Run: headless pygame with SDL's dummy video driver; simulated clock (each Clock.tick advances the game by its frame time, no real sleeping); random seed 0; keys injected as events and as key.get_pressed() state; mouse plan: one left click at the window centre at the start of phase 2, then a move to the lower-right quarter at the start of phase 3.
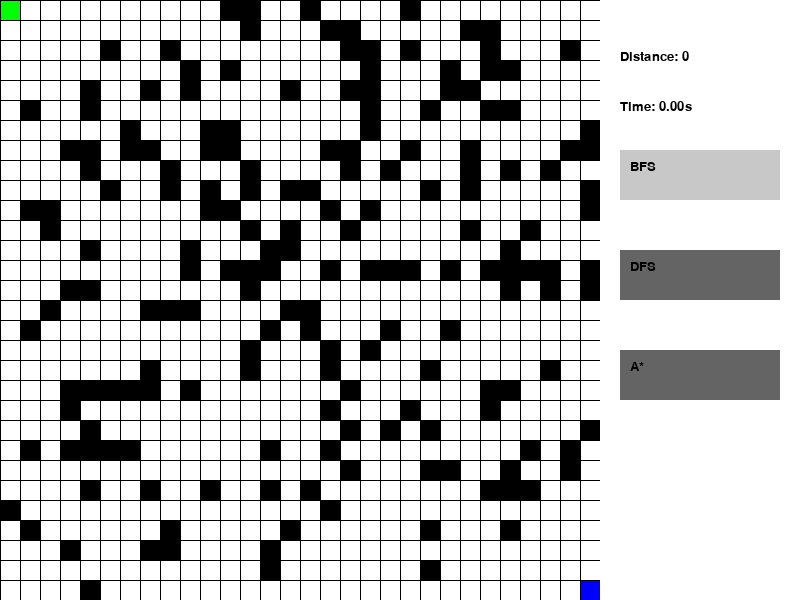
Frame 1 of 4 · flips 1–60 · no input
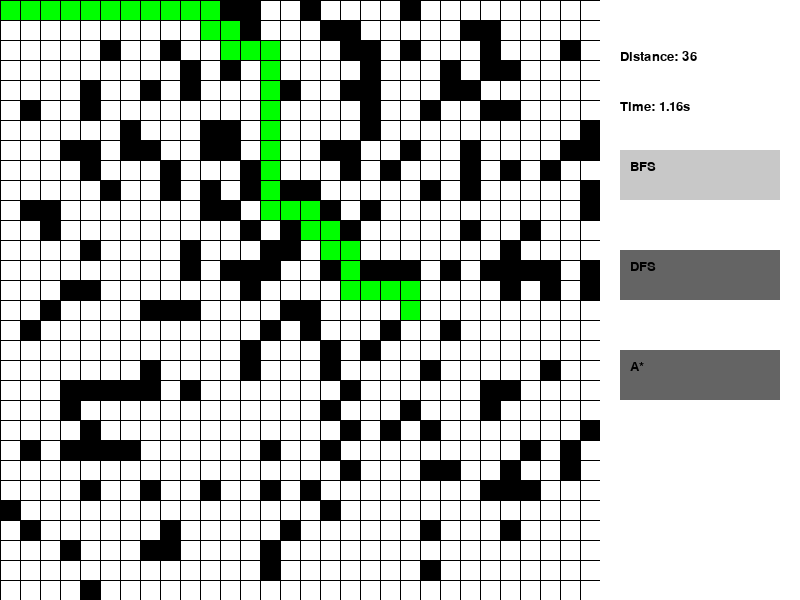
Frame 2 of 4 · flips 61–180 · clicked the window centre · tapped SPACE, RETURN · held RIGHT (→), D
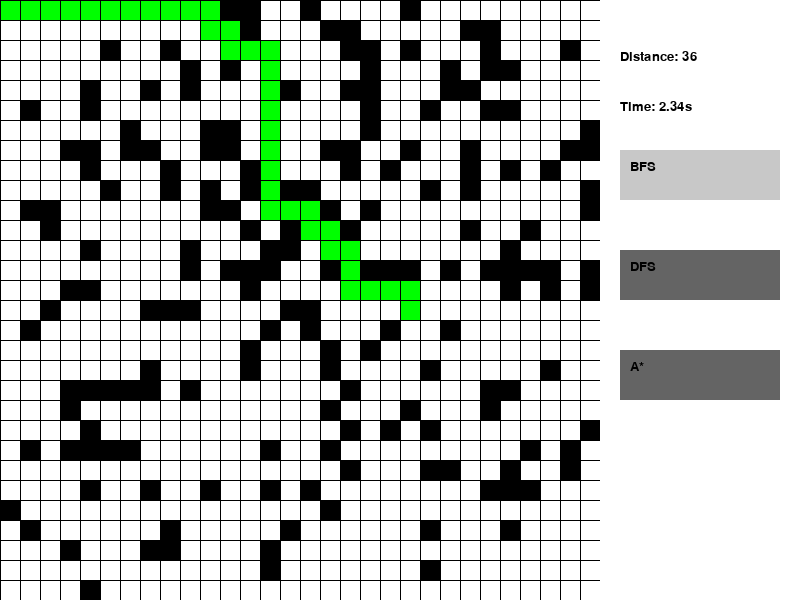
Frame 3 of 4 · flips 181–300 · moved the mouse to the lower-right quarter · held DOWN (↓), S
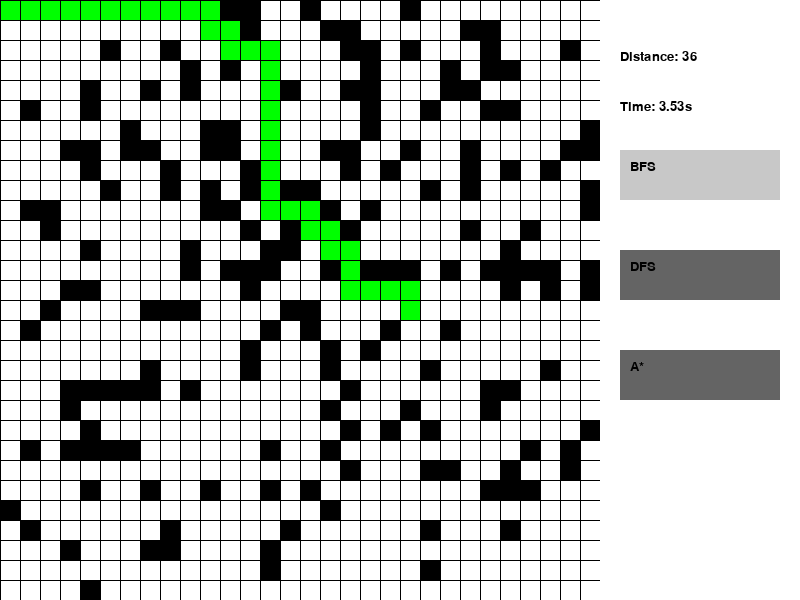
Frame 4 of 4 · flips 301–420 · held LEFT (←), A, UP (↑), W

The pygame program that drew these frames:

import pygame
import random
import time
from queue import Queue
from heapq import heappop, heappush

# Initialize Pygame
pygame.init()

# Set up display
WIDTH, HEIGHT = 600, 600
ROWS, COLS = 30, 30  # Grid size
TILE_SIZE = WIDTH // COLS
SCREEN = pygame.display.set_mode((WIDTH + 200, HEIGHT))  # Extra space for stats and buttons

# Colors
WHITE = (255, 255, 255)
BLACK = (0, 0, 0)
RED = (255, 0, 0)
BLUE = (0, 0, 255)
GREEN = (0, 255, 0)
GRAY = (200, 200, 200)
DARK_GRAY = (100, 100, 100)

# Fonts
FONT = pygame.font.SysFont('Arial', 20)

# Pathfinding algorithms
def bfs(grid, start, end):
    queue = Queue()
    queue.put((start, [start]))
    visited = set([start])

    while not queue.empty():
        (x, y), path = queue.get()

        if (x, y) == end:
            return path

        for dx, dy in [(-1, 0), (1, 0), (0, -1), (0, 1)]:
            nx, ny = x + dx, y + dy
            if 0 <= nx < COLS and 0 <= ny < ROWS and grid[nx][ny] == 0 and (nx, ny) not in visited:
                visited.add((nx, ny))
                queue.put(((nx, ny), path + [(nx, ny)]))

    return []

def dfs(grid, start, end):
    stack = [(start, [start])]
    visited = set([start])

    while stack:
        (x, y), path = stack.pop()

        if (x, y) == end:
            return path

        for dx, dy in [(-1, 0), (1, 0), (0, -1), (0, 1)]:
            nx, ny = x + dx, y + dy
            if 0 <= nx < COLS and 0 <= ny < ROWS and grid[nx][ny] == 0 and (nx, ny) not in visited:
                visited.add((nx, ny))
                stack.append(((nx, ny), path + [(nx, ny)]))

    return []

def a_star(grid, start, end):
    def heuristic(a, b):
        return abs(a[0] - b[0]) + abs(a[1] - b[1])

    pq = []
    heappush(pq, (0, start, [start]))
    g_costs = {start: 0}
    visited = set()

    while pq:
        _, (x, y), path = heappop(pq)

        if (x, y) == end:
            return path

        visited.add((x, y))

        for dx, dy in [(-1, 0), (1, 0), (0, -1), (0, 1)]:
            nx, ny = x + dx, y + dy
            if 0 <= nx < COLS and 0 <= ny < ROWS and grid[nx][ny] == 0 and (nx, ny) not in visited:
                new_cost = g_costs[(x, y)] + 1
                if (nx, ny) not in g_costs or new_cost < g_costs[(nx, ny)]:
                    g_costs[(nx, ny)] = new_cost
                    heappush(pq, (new_cost + heuristic((nx, ny), end), (nx, ny), path + [(nx, ny)]))

    return []

# Maze generation
def create_maze():
    grid = [[0 for _ in range(COLS)] for _ in range(ROWS)]
    for i in range(ROWS):
        for j in range(COLS):
            if random.random() < 0.2:  # Random walls
                grid[i][j] = 1
    return grid

# Drawing functions
def draw_grid(grid, start, end, path=None, player=None):
    SCREEN.fill(WHITE)

    for i in range(ROWS):
        for j in range(COLS):
            color = WHITE
            if grid[i][j] == 1:
                color = BLACK
            elif (i, j) == start:
                color = RED  # Source in red
            elif (i, j) == end:
                color = BLUE  # Destination in blue
            pygame.draw.rect(SCREEN, color, (i * TILE_SIZE, j * TILE_SIZE, TILE_SIZE, TILE_SIZE))

    if path:
        for (x, y) in path:
            pygame.draw.rect(SCREEN, GREEN, (x * TILE_SIZE, y * TILE_SIZE, TILE_SIZE, TILE_SIZE))  # Path in green

    if player:
        pygame.draw.rect(SCREEN, GREEN, (player[0] * TILE_SIZE, player[1] * TILE_SIZE, TILE_SIZE, TILE_SIZE))  # Player moving

    # Draw grid lines
    for i in range(ROWS + 1):
        pygame.draw.line(SCREEN, BLACK, (i * TILE_SIZE, 0), (i * TILE_SIZE, HEIGHT))
    for j in range(COLS + 1):
        pygame.draw.line(SCREEN, BLACK, (0, j * TILE_SIZE), (WIDTH, j * TILE_SIZE))

def display_stats(distance, time_elapsed):
    pygame.draw.rect(SCREEN, WHITE, (WIDTH, 0, 200, HEIGHT))
    stats_text = FONT.render(f"Distance: {distance}", True, BLACK)
    time_text = FONT.render(f"Time: {time_elapsed:.2f}s", True, BLACK)
    SCREEN.blit(stats_text, (WIDTH + 20, 50))
    SCREEN.blit(time_text, (WIDTH + 20, 100))

def draw_button(x, y, w, h, text, color, action=None):
    pygame.draw.rect(SCREEN, color, (x, y, w, h))
    text_surface = FONT.render(text, True, BLACK)
    SCREEN.blit(text_surface, (x + 10, y + 10))

# Main loop
def main():
    clock = pygame.time.Clock()
    grid = create_maze()

    start = (0, 0)
    end = (COLS - 1, ROWS - 1)
    path = []

    running = True
    selected_algorithm = bfs
    start_time = 0
    distance = 0
    player = start
    step_index = 0  # For step-by-step movement

    while running:
        clock.tick(10)  # Set speed of movement

        for event in pygame.event.get():
            if event.type == pygame.QUIT:
                running = False

            if event.type == pygame.MOUSEBUTTONDOWN:
                mouse_x, mouse_y = event.pos
                if WIDTH <= mouse_x <= WIDTH + 200:
                    if 150 <= mouse_y <= 200:
                        selected_algorithm = bfs
                    elif 250 <= mouse_y <= 300:
                        selected_algorithm = dfs
                    elif 350 <= mouse_y <= 400:
                        selected_algorithm = a_star
                else:
                    grid_x, grid_y = mouse_x // TILE_SIZE, mouse_y // TILE_SIZE
                    if 0 <= grid_x < COLS and 0 <= grid_y < ROWS:
                        end = (grid_x, grid_y)
                        start_time = time.time()
                        path = selected_algorithm(grid, start, end)
                        distance = len(path)
                        player = start
                        step_index = 0

        time_elapsed = time.time() - start_time if path else 0

        if path and step_index < len(path):  # Move step-by-step along the path
            player = path[step_index]
            step_index += 1

        draw_grid(grid, start, end, path, player)
        display_stats(step_index, time_elapsed)

        # Draw buttons for algorithm selection
        draw_button(WIDTH + 20, 150, 160, 50, "BFS", GRAY if selected_algorithm == bfs else DARK_GRAY)
        draw_button(WIDTH + 20, 250, 160, 50, "DFS", GRAY if selected_algorithm == dfs else DARK_GRAY)
        draw_button(WIDTH + 20, 350, 160, 50, "A*", GRAY if selected_algorithm == a_star else DARK_GRAY)

        pygame.display.update()

    pygame.quit()

if __name__ == "__main__":
    main()
